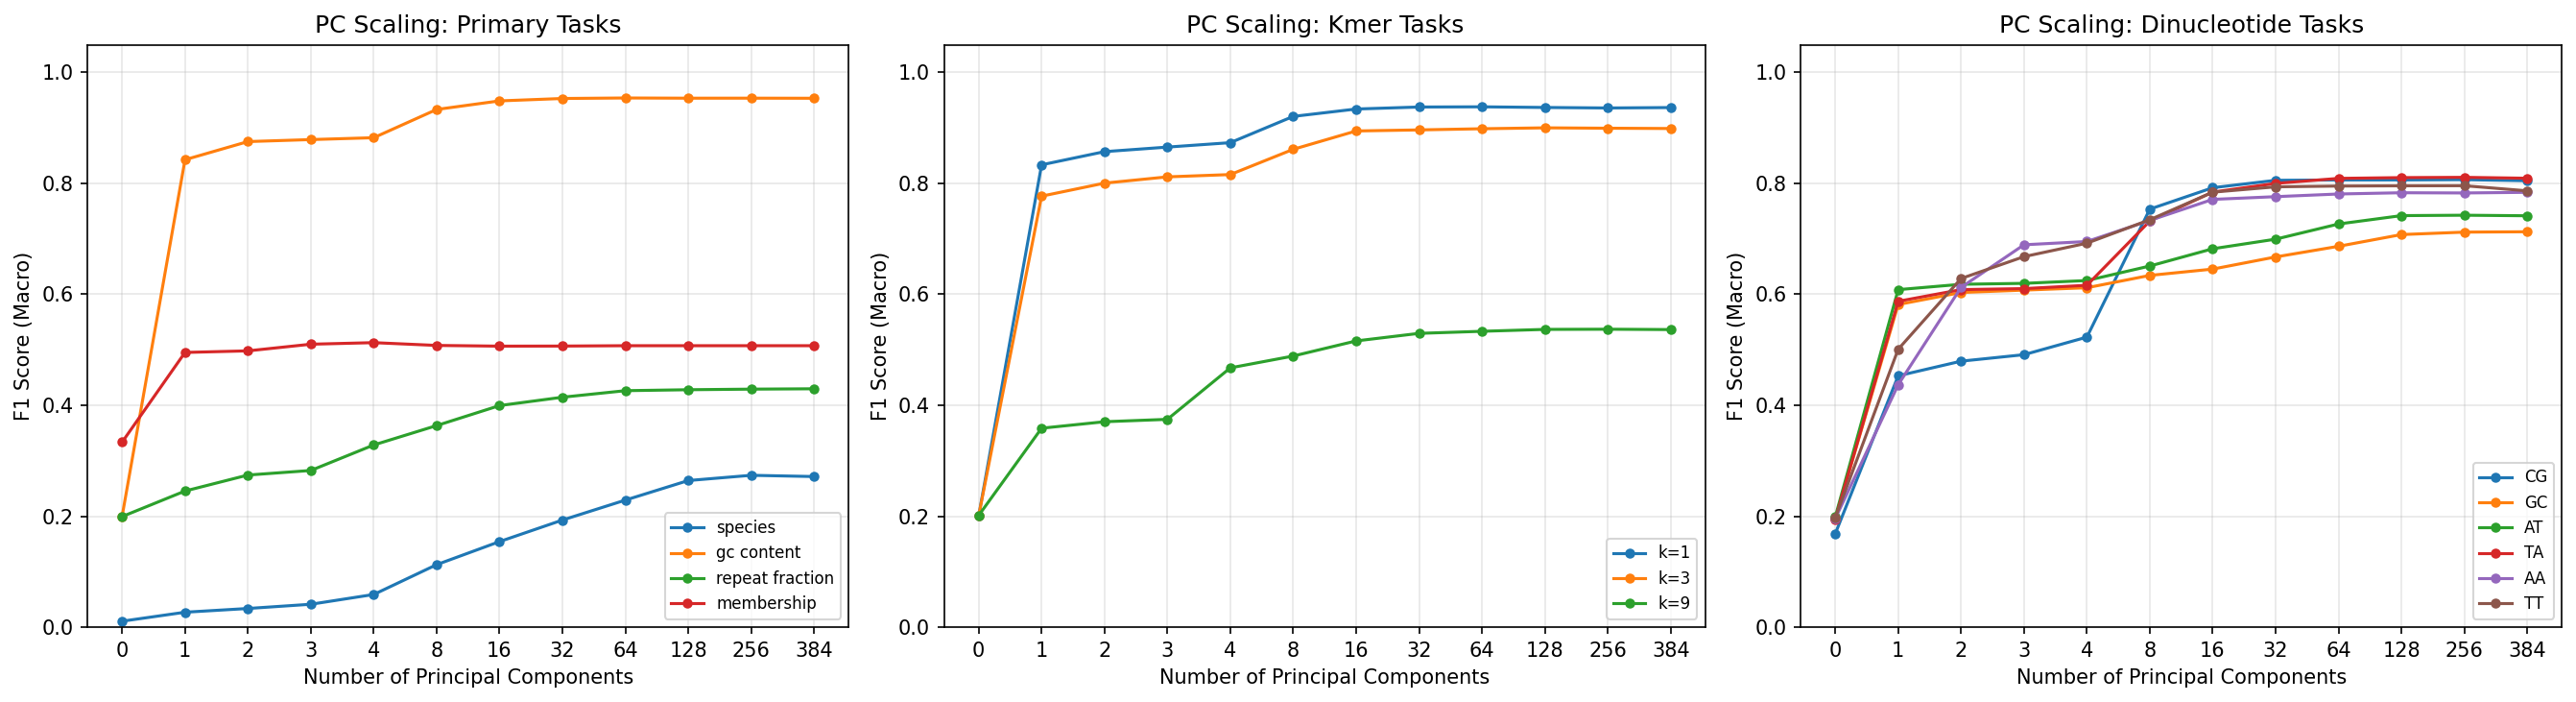

The data file committed next to this chart (first rows):
target, n_classes, n_components, accuracy, f1_macro, roc_auc_macro, auprc_macro
membership, 2, 0, 0.5003, 0.3335, 0.5, 0.4997
membership, 2, 1, 0.4954, 0.4952, 0.4896, 0.4909
membership, 2, 2, 0.4991, 0.4981, 0.5108, 0.5029
membership, 2, 3, 0.5101, 0.51, 0.5104, 0.4981
membership, 2, 4, 0.5131, 0.5129, 0.5115, 0.4975
membership, 2, 8, 0.5101, 0.5079, 0.4988, 0.4952
membership, 2, 16, 0.5088, 0.5065, 0.4987, 0.4952
membership, 2, 32, 0.5088, 0.5067, 0.4987, 0.4954
membership, 2, 64, 0.5095, 0.5074, 0.4987, 0.4954
membership, 2, 128, 0.5095, 0.5074, 0.4987, 0.4954
membership, 2, 256, 0.5095, 0.5074, 0.4987, 0.4954
membership, 2, 384, 0.5095, 0.5074, 0.4987, 0.4954
species, 65, 0, 0.01787, 0.01075, 0.5, 0.01547
species, 65, 1, 0.04639, 0.02695, 0.711, 0.03511
species, 65, 2, 0.04354, 0.0337, 0.6981, 0.03488
species, 65, 3, 0.04913, 0.04131, 0.7263, 0.03849
species, 65, 4, 0.06721, 0.05892, 0.7519, 0.0485
species, 65, 8, 0.1203, 0.1127, 0.8274, 0.08665
species, 65, 16, 0.1618, 0.1543, 0.8569, 0.1174
species, 65, 32, 0.2, 0.1931, 0.8764, 0.1541
species, 65, 64, 0.2353, 0.229, 0.8973, 0.1927
species, 65, 128, 0.27, 0.2643, 0.9073, 0.228
species, 65, 256, 0.2802, 0.2737, 0.914, 0.2408
species, 65, 384, 0.2779, 0.2715, 0.913, 0.2379
gc_content, 5, 0, 0.2006, 0.1996, 0.4997, 0.1998
gc_content, 5, 1, 0.842, 0.8426, 0.9763, 0.8985
gc_content, 5, 2, 0.8751, 0.8753, 0.9847, 0.9359
gc_content, 5, 3, 0.8787, 0.8789, 0.9856, 0.9395
gc_content, 5, 4, 0.882, 0.8823, 0.9867, 0.9446
gc_content, 5, 8, 0.9331, 0.9332, 0.9955, 0.9825
gc_content, 5, 16, 0.9486, 0.9486, 0.9973, 0.9896
gc_content, 5, 32, 0.9529, 0.953, 0.9977, 0.9904
gc_content, 5, 64, 0.9538, 0.9539, 0.9978, 0.991
gc_content, 5, 128, 0.9535, 0.9535, 0.9977, 0.9908
gc_content, 5, 256, 0.9535, 0.9535, 0.9977, 0.9908
gc_content, 5, 384, 0.9533, 0.9534, 0.9977, 0.9908
repeat_fraction, 5, 0, 0.2006, 0.1993, 0.5006, 0.2001
repeat_fraction, 5, 1, 0.2638, 0.2454, 0.5841, 0.2499
repeat_fraction, 5, 2, 0.2935, 0.2742, 0.6246, 0.2838
repeat_fraction, 5, 3, 0.3029, 0.2824, 0.6355, 0.2936
repeat_fraction, 5, 4, 0.3433, 0.3284, 0.6793, 0.3389
repeat_fraction, 5, 8, 0.3789, 0.3634, 0.7171, 0.3811
repeat_fraction, 5, 16, 0.4113, 0.3994, 0.7462, 0.4214
repeat_fraction, 5, 32, 0.4255, 0.4145, 0.7572, 0.4389
repeat_fraction, 5, 64, 0.4373, 0.4263, 0.7645, 0.4497
repeat_fraction, 5, 128, 0.4391, 0.428, 0.7676, 0.4553
repeat_fraction, 5, 256, 0.4405, 0.4291, 0.7682, 0.4554
repeat_fraction, 5, 384, 0.441, 0.4297, 0.768, 0.4559
kmer_entropy_1, 5, 0, 0.2007, 0.2002, 0.4995, 0.2013
kmer_entropy_1, 5, 1, 0.8337, 0.8334, 0.9719, 0.8861
kmer_entropy_1, 5, 2, 0.8572, 0.8572, 0.9804, 0.9223
kmer_entropy_1, 5, 3, 0.8653, 0.8654, 0.9832, 0.9324
kmer_entropy_1, 5, 4, 0.8732, 0.8733, 0.9849, 0.9396
kmer_entropy_1, 5, 8, 0.9206, 0.9207, 0.994, 0.9764
kmer_entropy_1, 5, 16, 0.934, 0.934, 0.9957, 0.9831
kmer_entropy_1, 5, 32, 0.9376, 0.9376, 0.9954, 0.9808
kmer_entropy_1, 5, 64, 0.9379, 0.938, 0.9961, 0.9846
kmer_entropy_1, 5, 128, 0.9368, 0.9368, 0.9958, 0.9826
kmer_entropy_1, 5, 256, 0.9359, 0.9359, 0.9957, 0.9822
kmer_entropy_1, 5, 384, 0.9366, 0.9366, 0.9959, 0.9838
... 96 more rows
